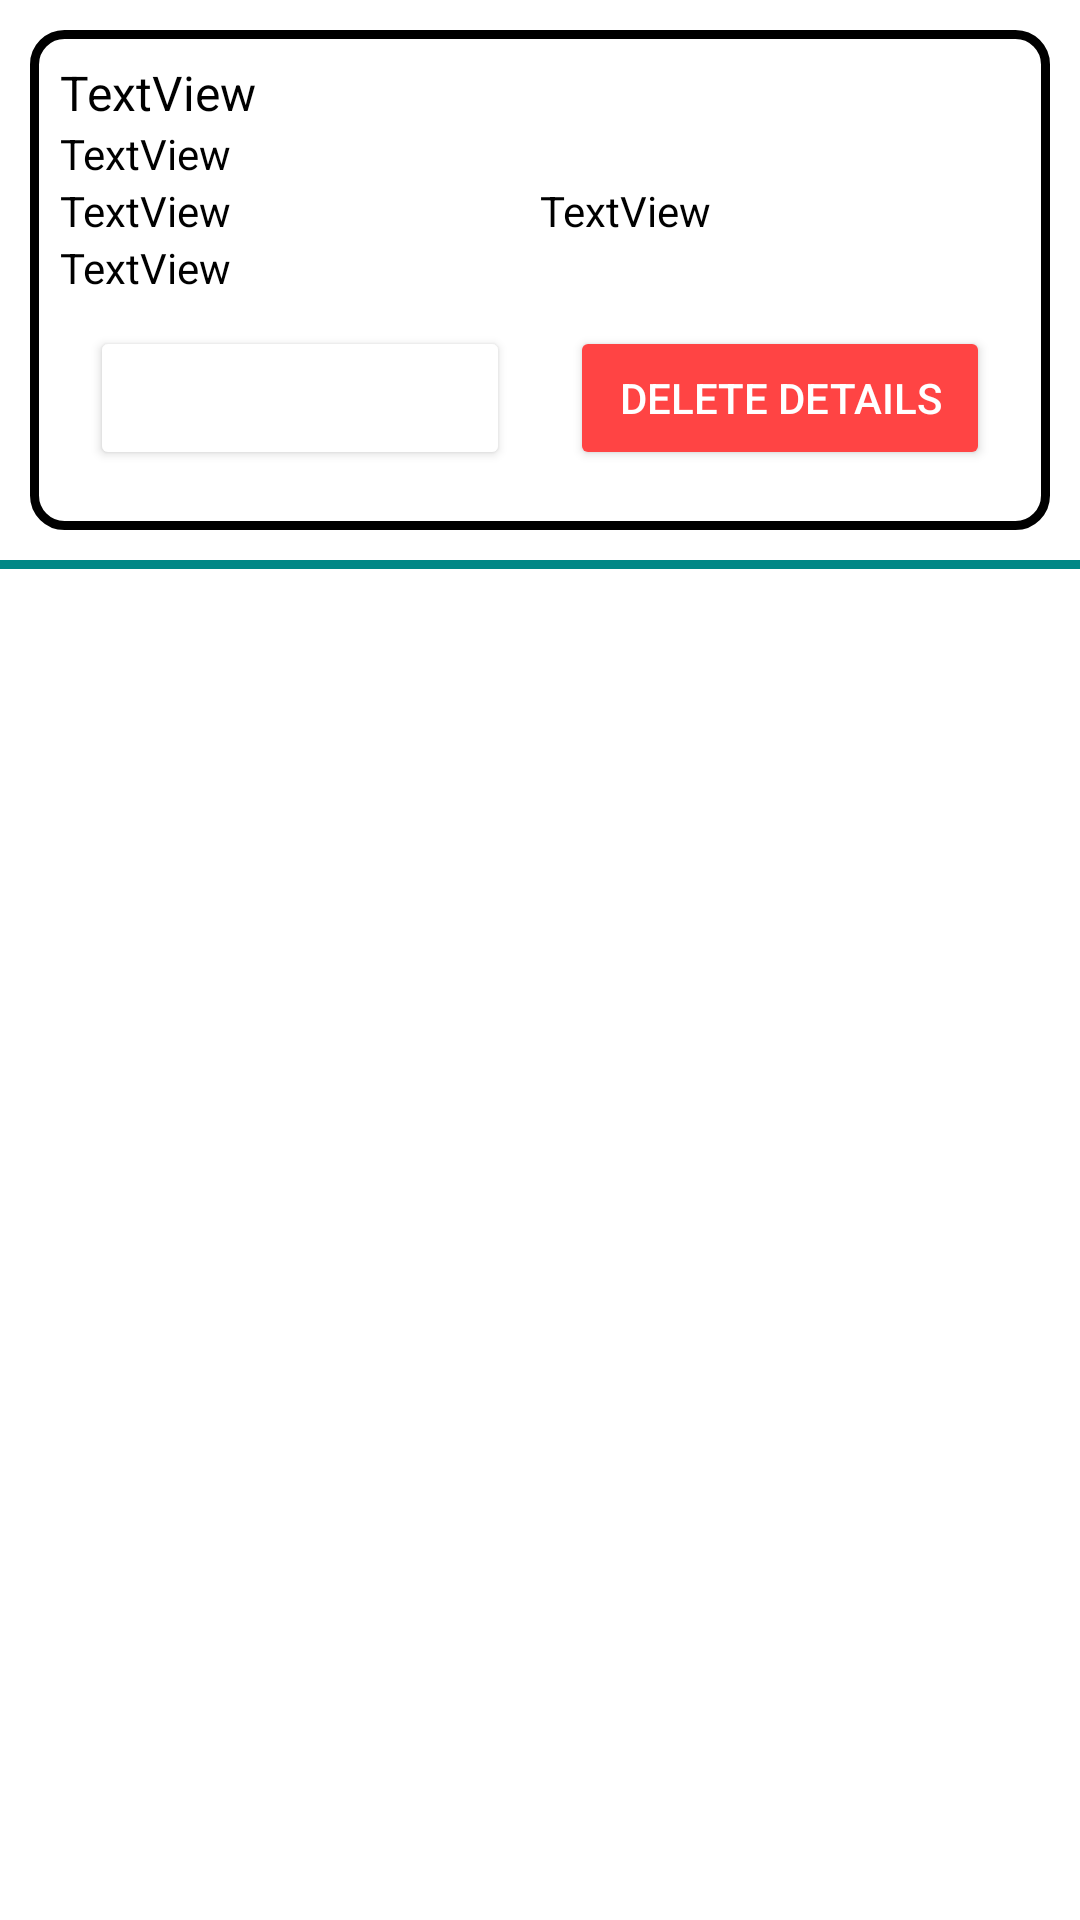

This screen was rendered from an Android layout file. Write that file and the resources it references.
<!-- AndroidManifest.xml: application theme Theme.PCHub -->
<!-- res/layout/custom_card_details.xml -->
<?xml version="1.0" encoding="utf-8"?>
<LinearLayout xmlns:android="http://schemas.android.com/apk/res/android"
    xmlns:app="http://schemas.android.com/apk/res-auto"
    android:layout_width="match_parent"
    android:orientation="vertical"
    android:layout_height="match_parent">

    <LinearLayout
        android:layout_width="match_parent"
        android:layout_height="wrap_content"
        android:layout_margin="10dp"
        android:background="@drawable/backgroundbtn"
        android:orientation="vertical"
        android:padding="10dp">

        <TextView
            android:id="@+id/uname"
            android:layout_width="match_parent"
            android:layout_height="wrap_content"
            android:text="TextView"
            android:textColor="#000000"
            android:textSize="16sp" />

        <TextView
            android:id="@+id/ucard"
            android:layout_width="match_parent"
            android:layout_height="wrap_content"
            android:text="TextView"
            android:textColor="#000000" />

        <LinearLayout
            android:layout_width="match_parent"
            android:layout_height="wrap_content"
            android:orientation="horizontal">

            <LinearLayout
                android:layout_width="0dp"
                android:layout_height="match_parent"
                android:layout_weight="1"
                android:orientation="vertical">

                <TextView
                    android:id="@+id/uexpire"
                    android:layout_width="match_parent"
                    android:layout_height="wrap_content"
                    android:text="TextView"
                    android:textColor="#000000" />
            </LinearLayout>

            <LinearLayout
                android:layout_width="0dp"
                android:layout_height="match_parent"
                android:layout_weight="1"
                android:orientation="vertical">

                <TextView
                    android:id="@+id/ucsv"
                    android:layout_width="match_parent"
                    android:layout_height="wrap_content"
                    android:text="TextView"
                    android:textColor="#000000" />
            </LinearLayout>
        </LinearLayout>

        <TextView
            android:id="@+id/ubank"
            android:layout_width="match_parent"
            android:layout_height="wrap_content"
            android:text="TextView"
            android:textColor="#000000" />

        <LinearLayout
            android:layout_width="match_parent"
            android:layout_height="wrap_content"
            android:orientation="horizontal">

            <LinearLayout
                android:layout_width="0dp"
                android:layout_height="match_parent"
                android:layout_weight="1"
                android:orientation="vertical">

                <Button
                    android:id="@+id/edit"
                    android:layout_width="match_parent"
                    android:layout_height="wrap_content"
                    android:layout_margin="10dp"
                    android:text="Edit Details"
                    android:textColor="#FFFFFF"
                    app:backgroundTint="@color/orange"
                    app:cornerRadius="10dp" />
            </LinearLayout>

            <LinearLayout
                android:layout_width="0dp"
                android:layout_height="match_parent"
                android:layout_weight="1"
                android:orientation="vertical">

                <Button
                    android:id="@+id/delete"
                    android:layout_width="match_parent"
                    android:layout_height="wrap_content"
                    android:layout_margin="10dp"
                    android:text="Delete Details"
                    android:textColor="#FFFFFF"
                    app:backgroundTint="@android:color/holo_red_light"
                    app:cornerRadius="10dp" />
            </LinearLayout>
        </LinearLayout>
    </LinearLayout>

    <LinearLayout
        android:layout_width="match_parent"
        android:layout_height="3dp"
        android:background="@color/teal_700"
        android:orientation="vertical"></LinearLayout>
</LinearLayout>
<!-- resources referenced by this layout -->
<resources>
  <!-- drawable backgroundbtn (drawable) -->
  <?xml version="1.0" encoding="UTF-8"?>
  <shape xmlns:android="http://schemas.android.com/apk/res/android">
      <solid android:color="#FFFFFF"/>
      <stroke android:width="3dp" android:color="@color/orange" />
      <corners android:radius="10dp"/>
      <padding android:left="0dp" android:top="0dp" android:right="0dp" android:bottom="0dp" />
  </shape>
  <style name="Theme.PCHub" parent="Theme.MaterialComponents.Light.NoActionBar">
          
          <item name="colorPrimary">@color/purple_500</item>
          <item name="colorPrimaryVariant">@color/purple_700</item>
          <item name="colorOnPrimary">@color/white</item>
          
          <item name="colorSecondary">@color/teal_200</item>
          <item name="colorSecondaryVariant">@color/teal_700</item>
          <item name="colorOnSecondary">@color/black</item>
          
          <item name="android:statusBarColor" tools:targetApi="l">?attr/colorPrimaryVariant</item>
          
      </style>
  <!-- not gathered from this repository: default colours our renderer supplied (Android Studio template values) -->
  <color name="purple_500">#FF6200EE</color>
  <color name="purple_700">#FF3700B3</color>
  <color name="teal_200">#FF03DAC5</color>
  <color name="teal_700">#FF018786</color>
  <color name="black">#FF000000</color>
  <color name="white">#FFFFFFFF</color>
</resources>
